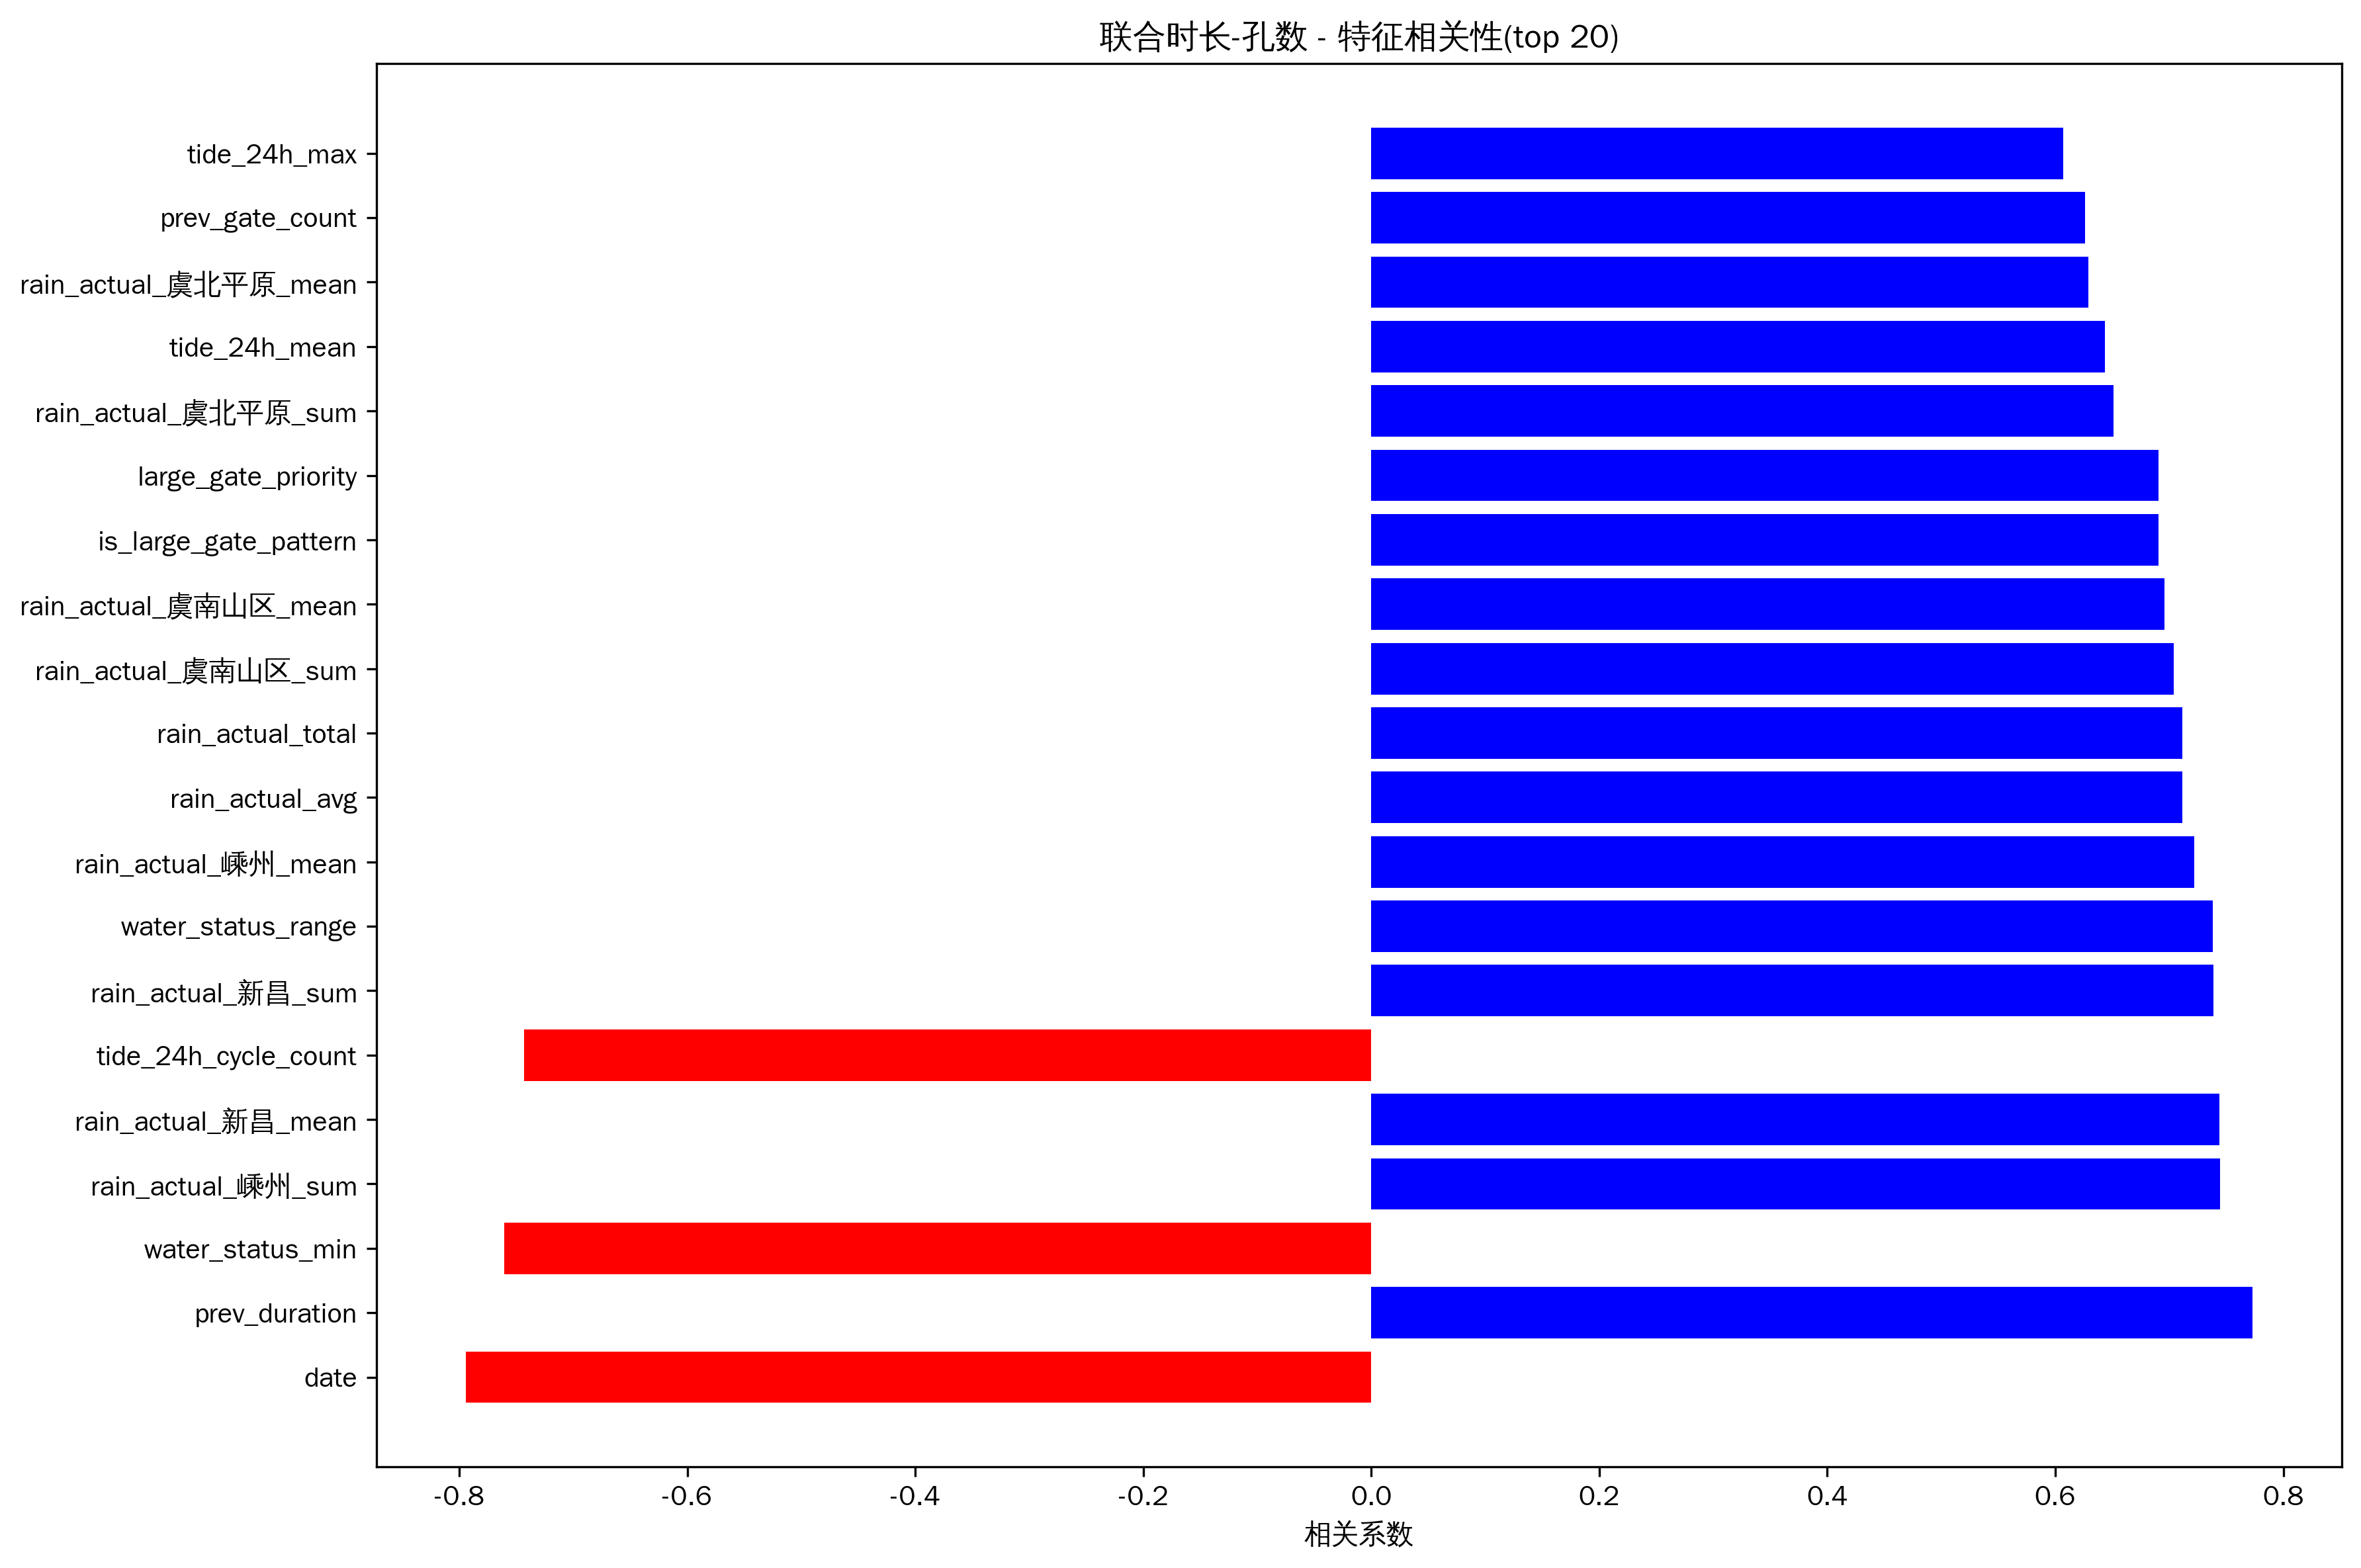

Source data for this figure (header and first rows):
feature, correlation
date, -0.7944
prev_duration, 0.7728
water_status_min, -0.7608
rain_actual_嵊州_sum, 0.7446
rain_actual_新昌_mean, 0.7441
tide_24h_cycle_count, -0.7431
rain_actual_新昌_sum, 0.7389
water_status_range, 0.7382
rain_actual_嵊州_mean, 0.7221
rain_actual_avg, 0.7114
rain_actual_total, 0.7114
rain_actual_虞南山区_sum, 0.7039
rain_actual_虞南山区_mean, 0.696
is_large_gate_pattern, 0.6907
large_gate_priority, 0.6907
rain_actual_虞北平原_sum, 0.6513
tide_24h_mean, 0.6437
rain_actual_虞北平原_mean, 0.6288
prev_gate_count, 0.6259
tide_24h_max, 0.607
flow_range, 0.5739
tide_24h_fall_rate, -0.565
tide_12h_tide_type, 0.5609
tide_12h_cycle_count, -0.5609
tide_24h_range, 0.5448
future_tide_r_squared, -0.539
flow_var, 0.5367
flow_max, 0.5331
rain_actual_绍兴平原_sum, 0.533
tide_12h_mean, 0.5182
rain_forecast_嵊州_max, -0.5066
ops_week_avg_gates, 0.4916
flow_mean, 0.4901
hour_similar_to_large_gate, -0.4876
rain_forecast_新昌_max, -0.471
tide_12h_rise_rate, -0.4651
tide_24h_rise_rate, -0.4641
day_of_year, 0.4536
rain_actual_绍兴平原_mean, 0.4443
tide_12h_max, 0.4366
water_status_slope, 0.4295
rain_forecast_绍兴平原_mean, -0.4238
rain_forecast_绍兴平原_max, -0.3995
tide_24h_min, 0.3957
tide_12h_phase, -0.3953
tide_24h_r_squared, -0.3869
water_status_max, 0.3831
tide_12h_range, 0.3641
rain_forecast_虞北平原_mean, -0.3627
rain_actual_虞南山区_max, 0.3565
month, -0.3538
rain_forecast_绍兴平原_sum, -0.3459
water_status_mean, -0.3439
day_of_week, -0.3178
rain_forecast_虞南山区_max, -0.3035
rain_forecast_嵊州_mean, -0.3026
hour_cos, 0.2909
future_tide_min, -0.288
rain_actual_新昌_max, 0.2846
is_rush_hour, -0.2732
... 48 more rows
